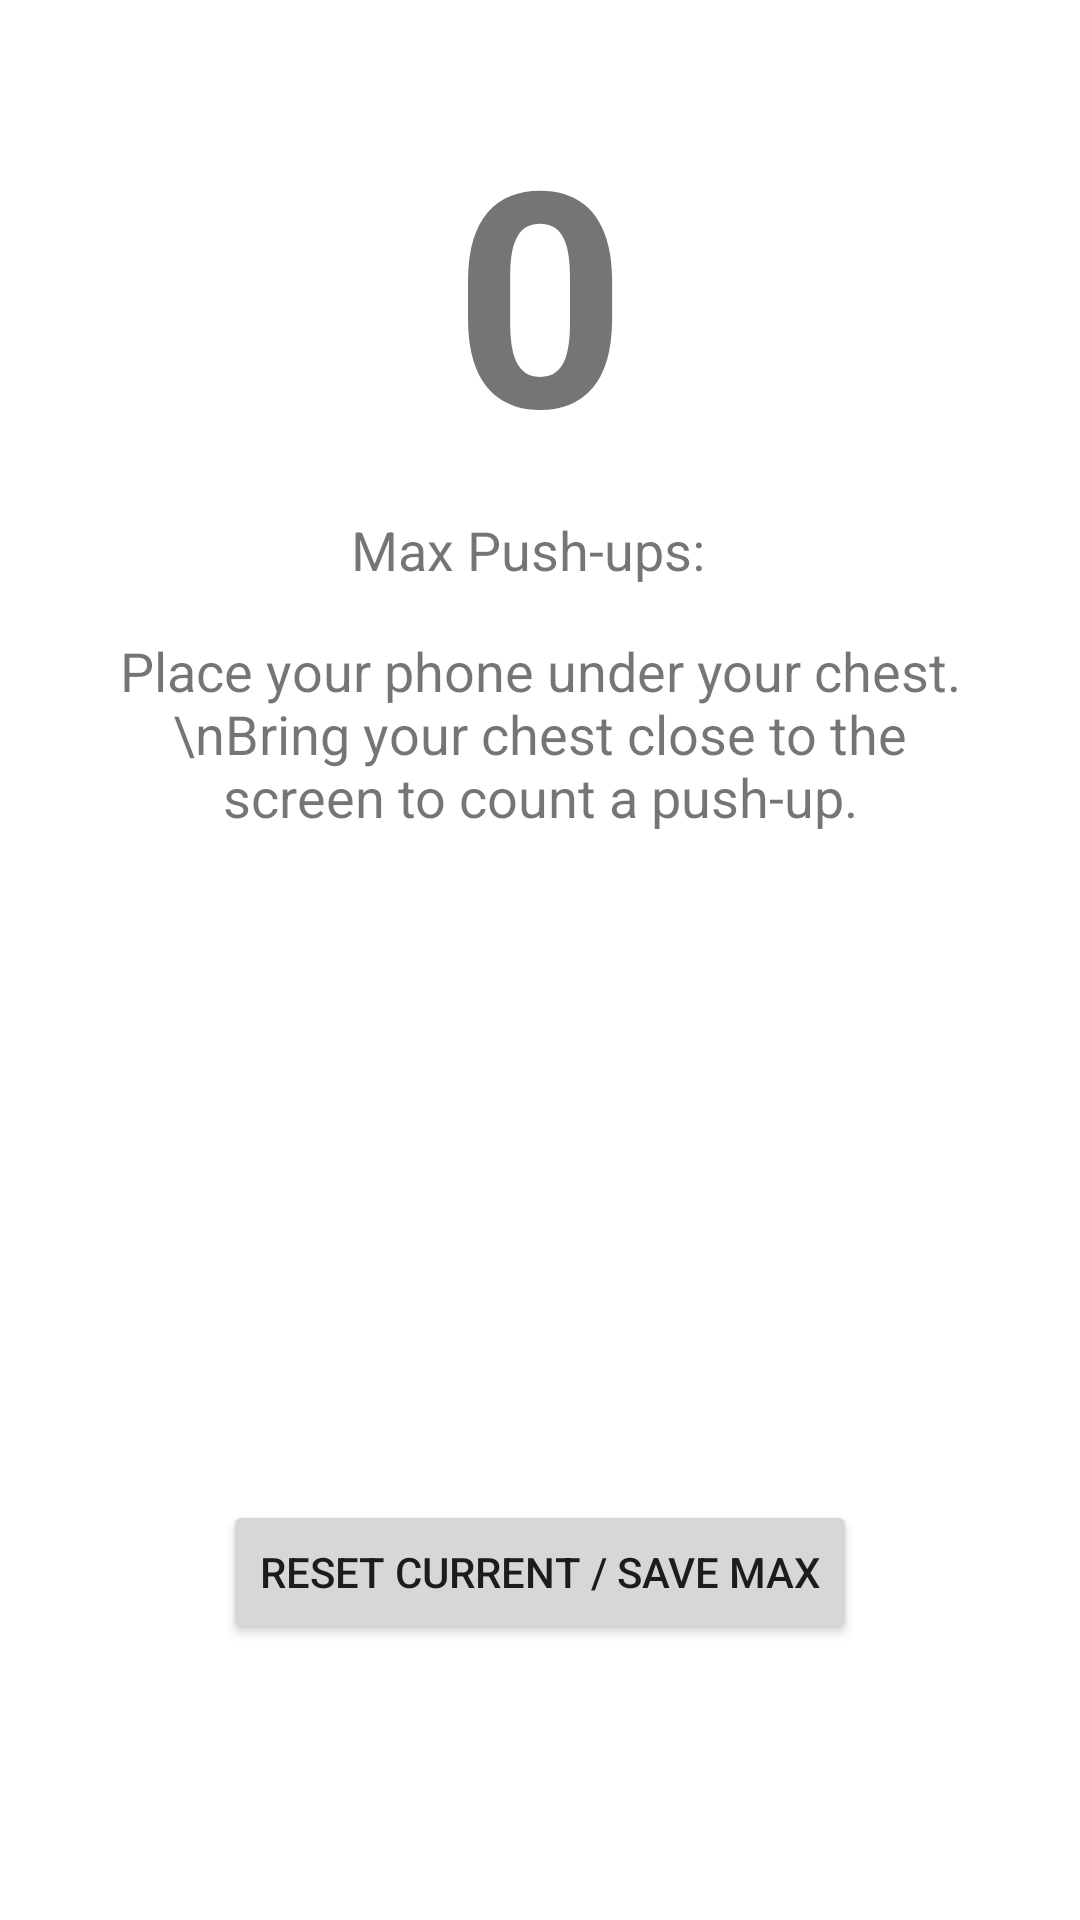

Layout XML and referenced resources for this Android screen:
<!-- AndroidManifest.xml: application theme Theme._100PushUpChallenge -->
<!-- res/layout/fragment_dashboard.xml -->
<?xml version="1.0" encoding="utf-8"?>
<androidx.constraintlayout.widget.ConstraintLayout xmlns:android="http://schemas.android.com/apk/res/android"
    xmlns:app="http://schemas.android.com/apk/res-auto"
    xmlns:tools="http://schemas.android.com/tools"
    android:layout_width="match_parent"
    android:layout_height="match_parent"
    tools:context=".ui.workout.WorkoutFragment">

    <TextView
        android:id="@+id/textViewPushupCount"
        android:layout_width="wrap_content"
        android:layout_height="wrap_content"
        android:text="0"
        android:textSize="100sp"
        android:textStyle="bold"
        app:layout_constraintTop_toTopOf="parent"
        android:layout_marginTop="30dp"
        app:layout_constraintStart_toStartOf="parent"
        app:layout_constraintEnd_toEndOf="parent"/>

    <TextView
        android:id="@+id/textViewMaxPushupLabel"
        android:layout_width="wrap_content"
        android:layout_height="wrap_content"
        android:text="Max Push-ups:"
        android:textSize="18sp"
        app:layout_constraintTop_toBottomOf="@+id/textViewPushupCount"
        app:layout_constraintStart_toStartOf="parent"
        app:layout_constraintEnd_toStartOf="@+id/textViewMaxPushupValue"
        app:layout_constraintHorizontal_chainStyle="packed"
        android:layout_marginTop="8dp"
        android:layout_marginEnd="8dp"/>

    <TextView
        android:id="@+id/textViewMaxPushupValue"
        android:layout_width="wrap_content"
        android:layout_height="wrap_content"
        tools:text="0"
        android:textSize="18sp"
        android:textStyle="bold"
        app:layout_constraintTop_toTopOf="@+id/textViewMaxPushupLabel"
        app:layout_constraintStart_toEndOf="@+id/textViewMaxPushupLabel"
        app:layout_constraintEnd_toEndOf="parent" />


    <TextView
        android:id="@+id/textViewInstructions"
        android:layout_width="0dp"
        android:layout_height="wrap_content"
        android:layout_marginTop="16dp"
        android:layout_marginStart="32dp"
        android:layout_marginEnd="32dp"
        android:text="Place your phone under your chest.\nBring your chest close to the screen to count a push-up."
        android:textAlignment="center"
        android:textSize="18sp"
        app:layout_constraintEnd_toEndOf="parent"
        app:layout_constraintStart_toStartOf="parent"
        app:layout_constraintTop_toBottomOf="@+id/textViewMaxPushupLabel" />

    <ImageView
        android:id="@+id/imageView"
        android:layout_width="150dp"
        android:layout_height="150dp"
        app:layout_constraintTop_toBottomOf="@+id/textViewInstructions"
        app:layout_constraintBottom_toTopOf="@+id/buttonReset"
        app:layout_constraintStart_toStartOf="parent"
        app:layout_constraintEnd_toEndOf="parent"
        android:layout_marginTop="16dp"
        android:layout_marginBottom="16dp"
        android:scaleType="fitCenter"
        tools:srcCompat="@drawable/animated_pushup" />


    <Button
        android:id="@+id/buttonReset"
        android:layout_width="wrap_content"
        android:layout_height="wrap_content"
        android:text="Reset Current / Save Max"
        app:layout_constraintBottom_toBottomOf="parent"
        app:layout_constraintStart_toStartOf="parent"
        app:layout_constraintEnd_toEndOf="parent"
        android:layout_marginBottom="92dp"/>

</androidx.constraintlayout.widget.ConstraintLayout>
<!-- resources referenced by this layout -->
<resources>
  <style name="Theme._100PushUpChallenge" parent="Theme.MaterialComponents.DayNight.DarkActionBar">
          
          <item name="colorPrimary">@color/purple_500</item>
          <item name="colorPrimaryVariant">@color/purple_700</item>
          <item name="colorOnPrimary">@color/white</item>
          
          <item name="colorSecondary">@color/teal_200</item>
          <item name="colorSecondaryVariant">@color/teal_700</item>
          <item name="colorOnSecondary">@color/black</item>
          
          <item name="android:statusBarColor">?attr/colorPrimaryVariant</item>
          
      </style>
  <!-- not gathered from this repository: default colours our renderer supplied (Android Studio template values) -->
  <color name="purple_500">#FF6200EE</color>
  <color name="purple_700">#FF3700B3</color>
  <color name="teal_200">#FF03DAC5</color>
  <color name="teal_700">#FF018786</color>
  <color name="black">#FF000000</color>
  <color name="white">#FFFFFFFF</color>
</resources>
